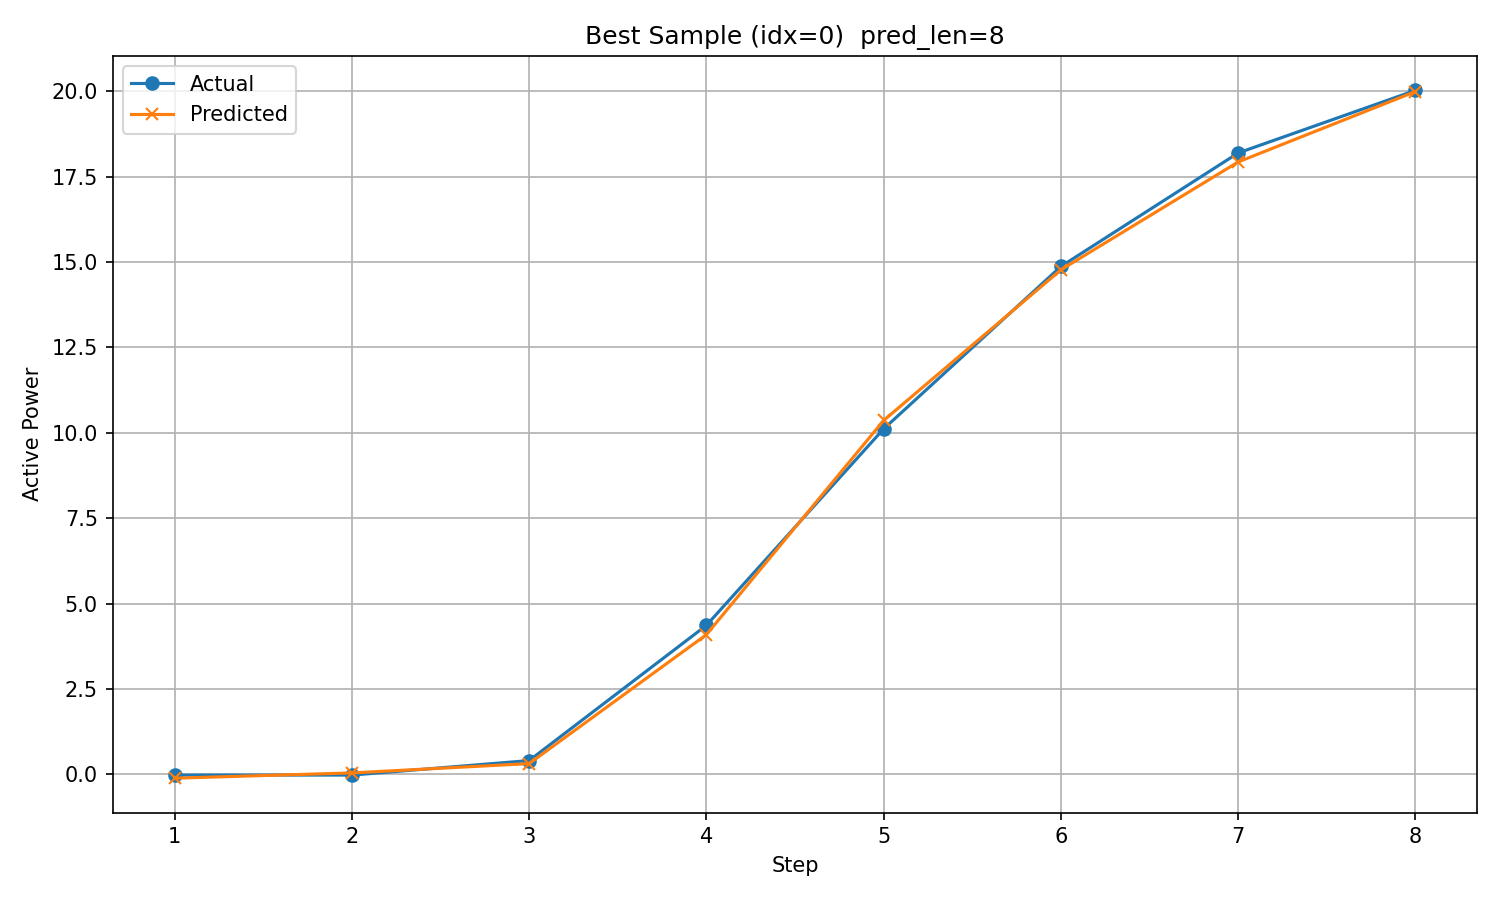

Data behind this chart, as committed beside it:
timestamp, step, actual, predicted
2017/10/21 4:00, 1, -0.02135, -0.1119
2017/10/21 5:00, 2, -0.02131, 0.04267
2017/10/21 6:00, 3, 0.404, 0.3153
2017/10/21 7:00, 4, 4.362, 4.09
2017/10/21 8:00, 5, 10.11, 10.36
2017/10/21 9:00, 6, 14.87, 14.77
2017/10/21 10:00, 7, 18.19, 17.93
2017/10/21 11:00, 8, 20.02, 19.99
